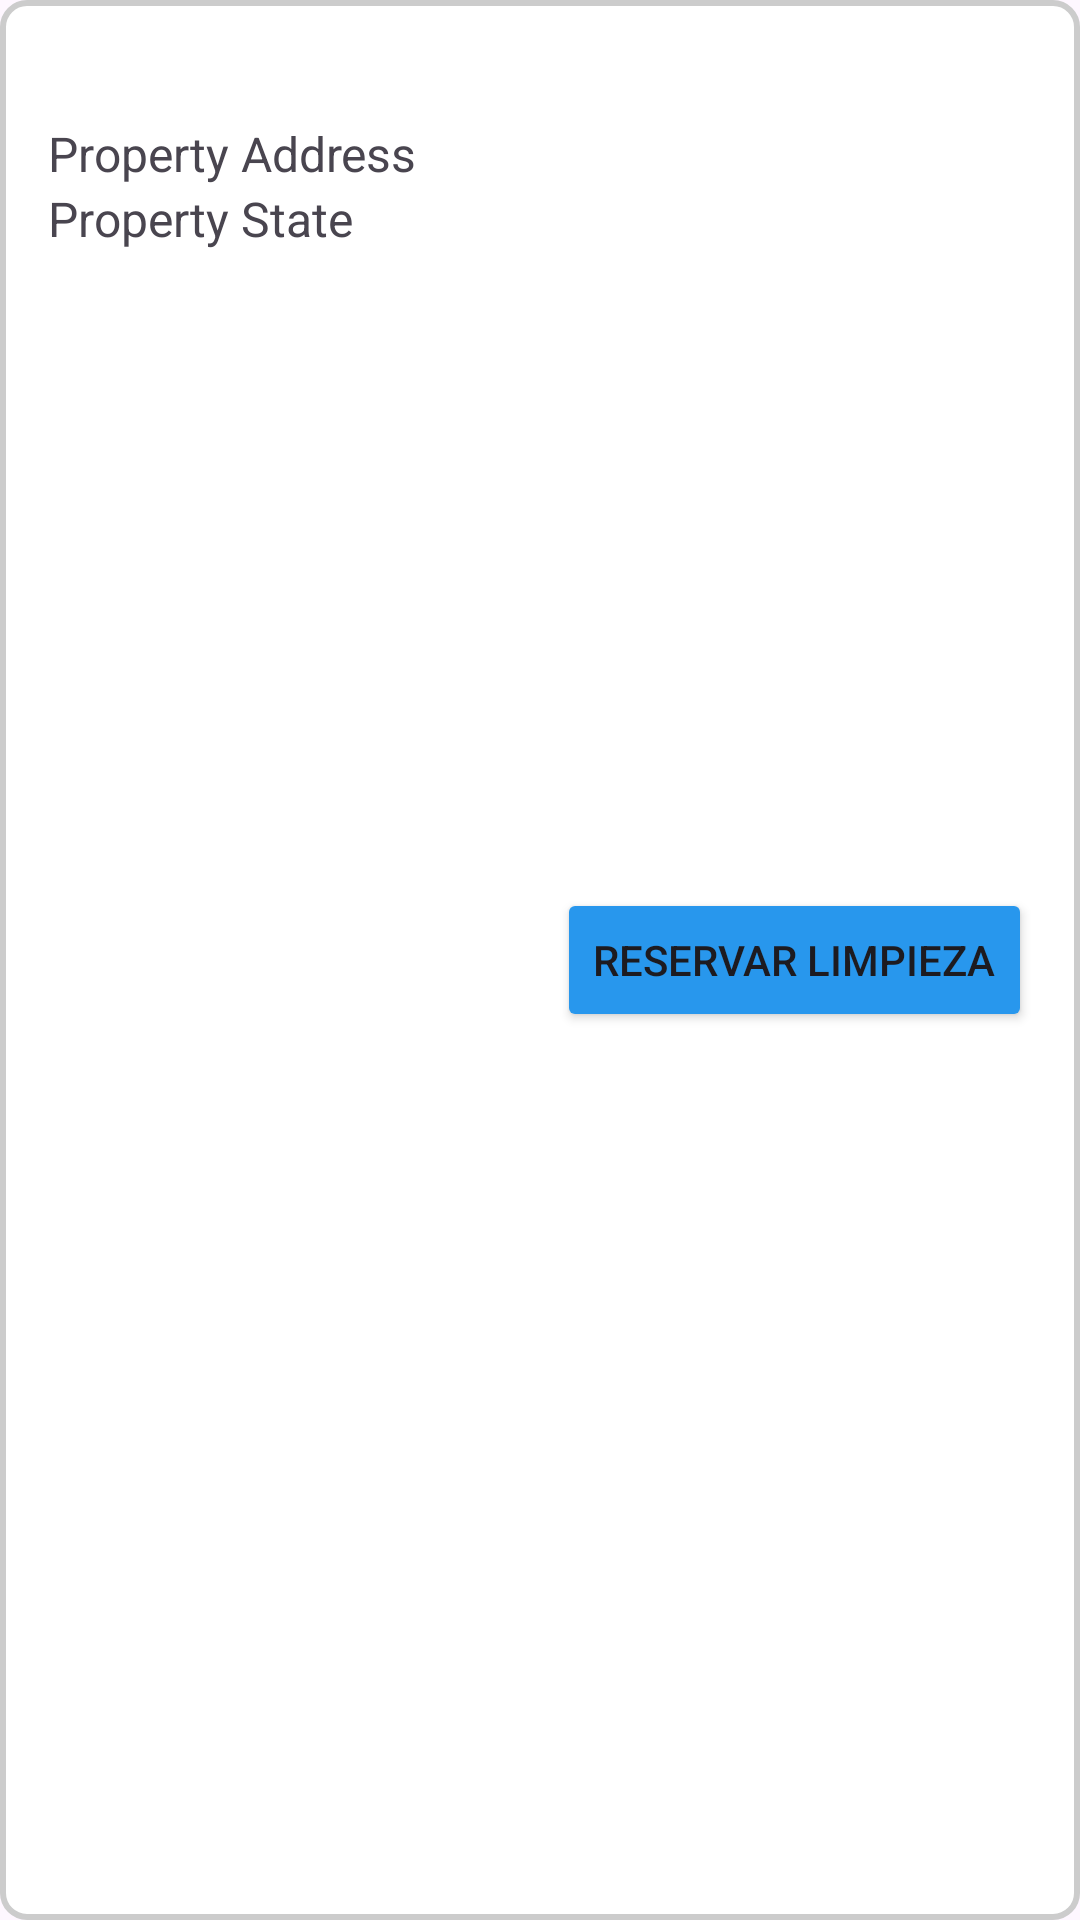

Here is an Android app screen rendered from its layout file. Give the layout XML and the strings, colors and styles it references.
<!-- AndroidManifest.xml: application theme Theme.Servicio_limpieza -->
<!-- res/layout/property_item.xml -->
<RelativeLayout
    xmlns:android="http://schemas.android.com/apk/res/android"
    android:layout_width="match_parent"
    android:layout_height="wrap_content"
    android:padding="16dp"
    android:background="@drawable/property_background">

    <LinearLayout
        android:id="@+id/property_details"
        android:layout_width="wrap_content"
        android:layout_height="wrap_content"
        android:orientation="vertical"
        android:layout_alignParentStart="true"
        android:layout_toStartOf="@+id/btn_reservar_limpieza">

        <TextView
            android:id="@+id/tv_property_name"
            android:layout_width="wrap_content"
            android:layout_height="wrap_content"
            android:textSize="18sp"
            android:textStyle="bold"/>

        <TextView
            android:id="@+id/property_address"
            android:layout_width="wrap_content"
            android:layout_height="wrap_content"
            android:text="Property Address"
            android:textSize="16sp"/>

        <TextView
            android:id="@+id/property_state"
            android:layout_width="wrap_content"
            android:layout_height="wrap_content"
            android:textSize="16sp"
            android:text="Property State" />
    </LinearLayout>

    <Button
        android:id="@+id/btn_reservar_limpieza"
        android:layout_width="wrap_content"
        android:layout_height="wrap_content"
        android:layout_alignParentEnd="true"
        android:layout_centerVertical="true"
        android:backgroundTint="#2897ED"
        android:text="Reservar limpieza" />
</RelativeLayout>
<!-- resources referenced by this layout -->
<resources>
  <!-- drawable property_background (drawable) -->
  <shape xmlns:android="http://schemas.android.com/apk/res/android">
      <solid android:color="#FFFFFF"/> 
      <corners android:radius="8dp"/>  
      <stroke android:width="2dp" android:color="#CCCCCC"/> 
      <padding android:left="8dp" android:top="8dp" android:right="8dp" android:bottom="8dp"/> 
  </shape>
  <style name="Theme.Servicio_limpieza" parent="Base.Theme.Servicio_limpieza" />
  <style name="Base.Theme.Servicio_limpieza" parent="Theme.Material3.DayNight.NoActionBar">
          
          <item name="android:statusBarColor">@color/color_principal</item>
          <item name="android:windowDrawsSystemBarBackgrounds">true</item>
          <item name="android:windowTranslucentStatus">false</item>
          
      </style>
  <color name="color_principal">#005AB8</color>
</resources>
